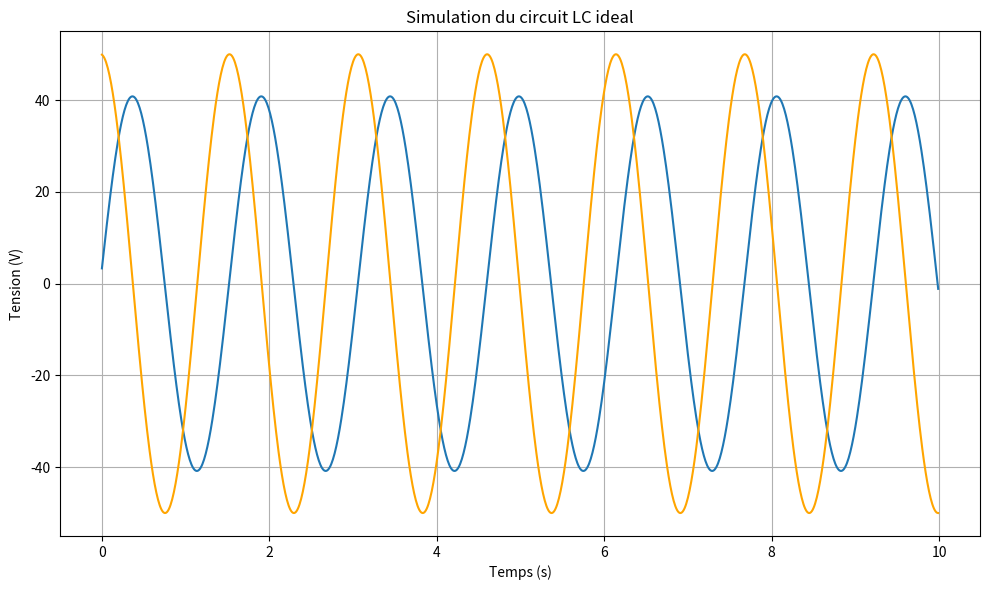

Reproduce this figure in Python.
import matplotlib.pyplot as plt
import math

#  ==============================
#  Parametres physiques
#  ==============================
L = 0.3  # Inductance (H) 10e-3
C = 0.2  # Capaciter (F) 100e-6
Te = 0.01  # Periode d'echantillonnage (s) 1e-5

# pulsation propre
omega_0 = 1 / (L * C) ** 0.5

# ==============================
# Condition initiale
# ==============================

U0 = 50 # Tension initiale du condensateur (V)

# i(0) = 0
i_nm2 = 0.0     # i[n-2]
i_nm1 = U0 * (C / L) ** 0.5 * math.sin(omega_0 * Te)     # i[n-1]

# ==============================
# Parametre numerique
# ==============================

alpha = 2 - (Te ** 2) / (L * C)


# ==============================
# Stockage des resultats
# ==============================

iL_list = []  # Courant dans la bobine
uL_list = []  # Tension aux bornes de la bobine
time = []

# ==============================
# Boucle de simulation
# ==============================

N = 1000 # Nombre d'iterations

for n in range(N):
    
    # -- calcul du courant (equation diff) --
    i_n = alpha * i_nm1 - i_nm2

    # -- calcul de la tension aux bornes de la bobine --
    u_L = (L / Te) * (i_n - i_nm1)

    # -- sauvegarde --
    iL_list.append(i_n)
    uL_list.append(u_L)
    time.append(n * Te)

    # -- decalage des etats --
    i_nm2 = i_nm1
    i_nm1 = i_n


# ==============================
# Affichage des resultats
# ==============================

print("temps : ", time)
print("courant dans la bobine : ", iL_list)
print("tension aux bornes de la bobine : ", uL_list)


plt.figure(figsize=(10, 6))
#plt.subplot(2, 1, 1)
plt.title('Simulation du circuit LC ideal')
plt.plot(time, iL_list, label='Courant dans la bobine (A)')
plt.xlabel('Temps (s)')
plt.ylabel('Courant (A)')
#plt.grid()

#plt.subplot(2, 1, 2)
plt.plot(time, uL_list, label='Tension aux bornes de la bobine(V)', color='orange')
plt.xlabel('Temps (s)')
plt.ylabel('Tension (V)')
plt.grid()
plt.tight_layout()
plt.show()
